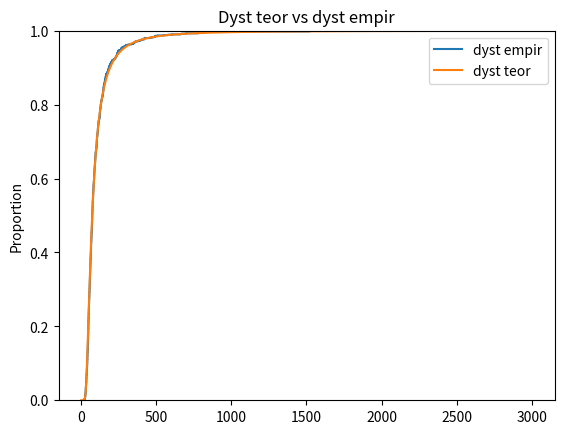

Python code for this plot:
import numpy as np
import seaborn as sns
import matplotlib.pyplot as plt
import random

n=1000
theta = 2
M =1000
def komputerowka_simulation(sample, theta):
    us = []
    for i in range(sample):
        us.append(random.uniform(0,1))
    return us
U = []
for i in range(M):
    empir = komputerowka_simulation(n,theta)
    nowa = []
    for p in empir:
        nowa.append((np.sqrt(abs(-(theta**2)/p))))
    U.append(max(nowa))
xs = np.linspace(0,3000,1000)
teor = (1-(theta**2)/(xs**2))**n
print(teor)
sns.ecdfplot(U,label="dyst empir")
plt.plot(xs,teor,label="dyst teor")
plt.title("Dyst teor vs dyst empir")
plt.legend()
plt.show()

    